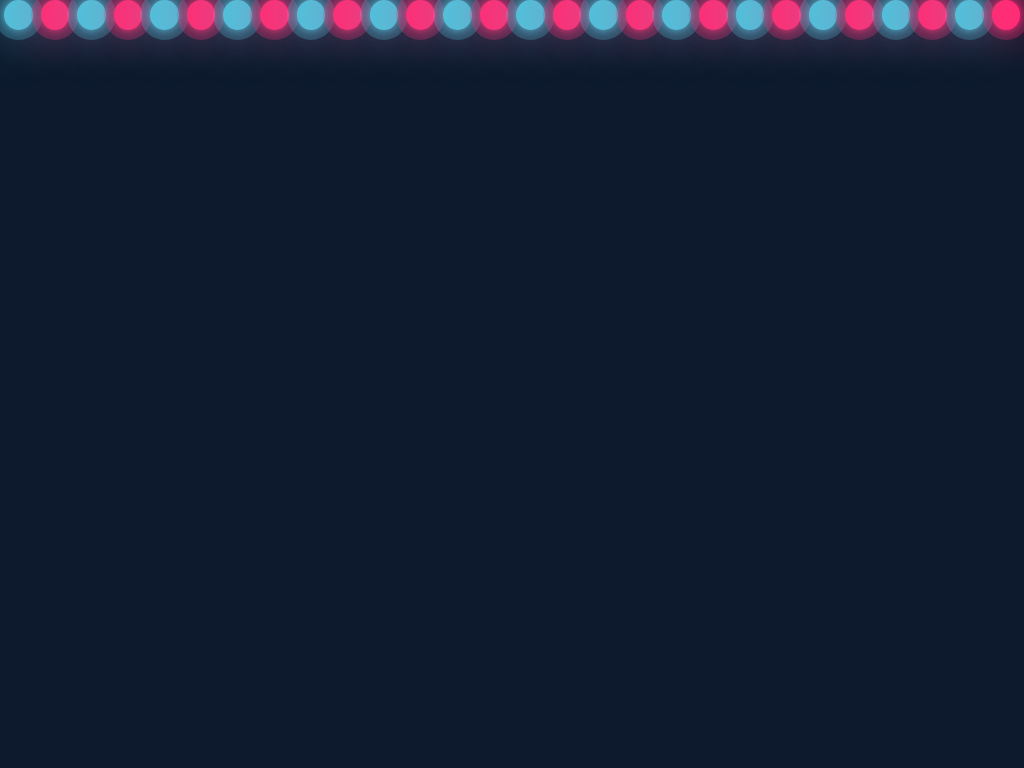

Give the HTML and CSS whose rendering is this image.

<!-- file: index.html -->
<!DOCTYPE html>
<html lang = "pt-br">
<head>
  <meta charset = "UTF-8">
  <title> CSS Animation </title>
  <link rel = "stylesheet" href = "style.css">
  </head>
  <body>
    <div class="container">
      <div class="bubbles">
        <!-- variaveis de contagem fora de ordem-->
        <span style="--i:11"></span>
        <span style="--i:22"></span>
        <span style="--i:25"></span>
        <span style="--i:10"></span>
        <span style="--i:14"></span>
        <span style="--i:18"></span>
        <span style="--i:23"></span>
        <span style="--i:20"></span>
        <span style="--i:19"></span>
        <span style="--i:16"></span>
        <span style="--i:18"></span>
        <span style="--i:25"></span>
        <span style="--i:22"></span>
        <span style="--i:26"></span>
        <span style="--i:13"></span>
        <span style="--i:15"></span>
        <span style="--i:17"></span>
        <span style="--i:25"></span>
        <span style="--i:13"></span>
        <span style="--i:30"></span>
        <span style="--i:22"></span>
        <span style="--i:13"></span>
        <span style="--i:10"></span>
        <span style="--i:28"></span>
        <span style="--i:30"></span>
        <span style="--i:26"></span>
        <span style="--i:19"></span>
        <span style="--i:17"></span>
    
        
      </div>
     </div>
  </body>
</html>

/* file: style.css */
*
{
  margin: 0;
  padding: 0;
  box-sizing: border-box;
  background-color: #0D1A2D;
}
body
{
    position:relative;
    width: 100%;
    height: 100vh;
    overflow: hidden;
}
.bubbles
{
    position: relative;
    display: flex;
}
.bubbles span
{
    position: relative;
    width: 30px;
    height: 30px;
    background: #4fc3dc;
    margin: 0 4px;
    border-radius: 50%;
    box-shadow: 0 0 0 10px #4fc3dc44,
    0 0 50px #4fc3dc,
    0 0 10px #4fc3dc;
    animation: animate 10s linear infinite;
    animation-duration: calc(150s / var(--i));
}
.bubbles span:nth-child(even)
{
    background: #ff2d75;
    box-shadow: 0 0 0 10px #ff2d7544,
    0 0 50px #ff2d75,
    0 0 10px #ff2d75;
}
@keyframes animate 
{
    0%
    {
        transform: translateY(100vh) scale(0);
    }
    100%
    {
        transform: translateY(-10vh) scale(1);
    }
}
